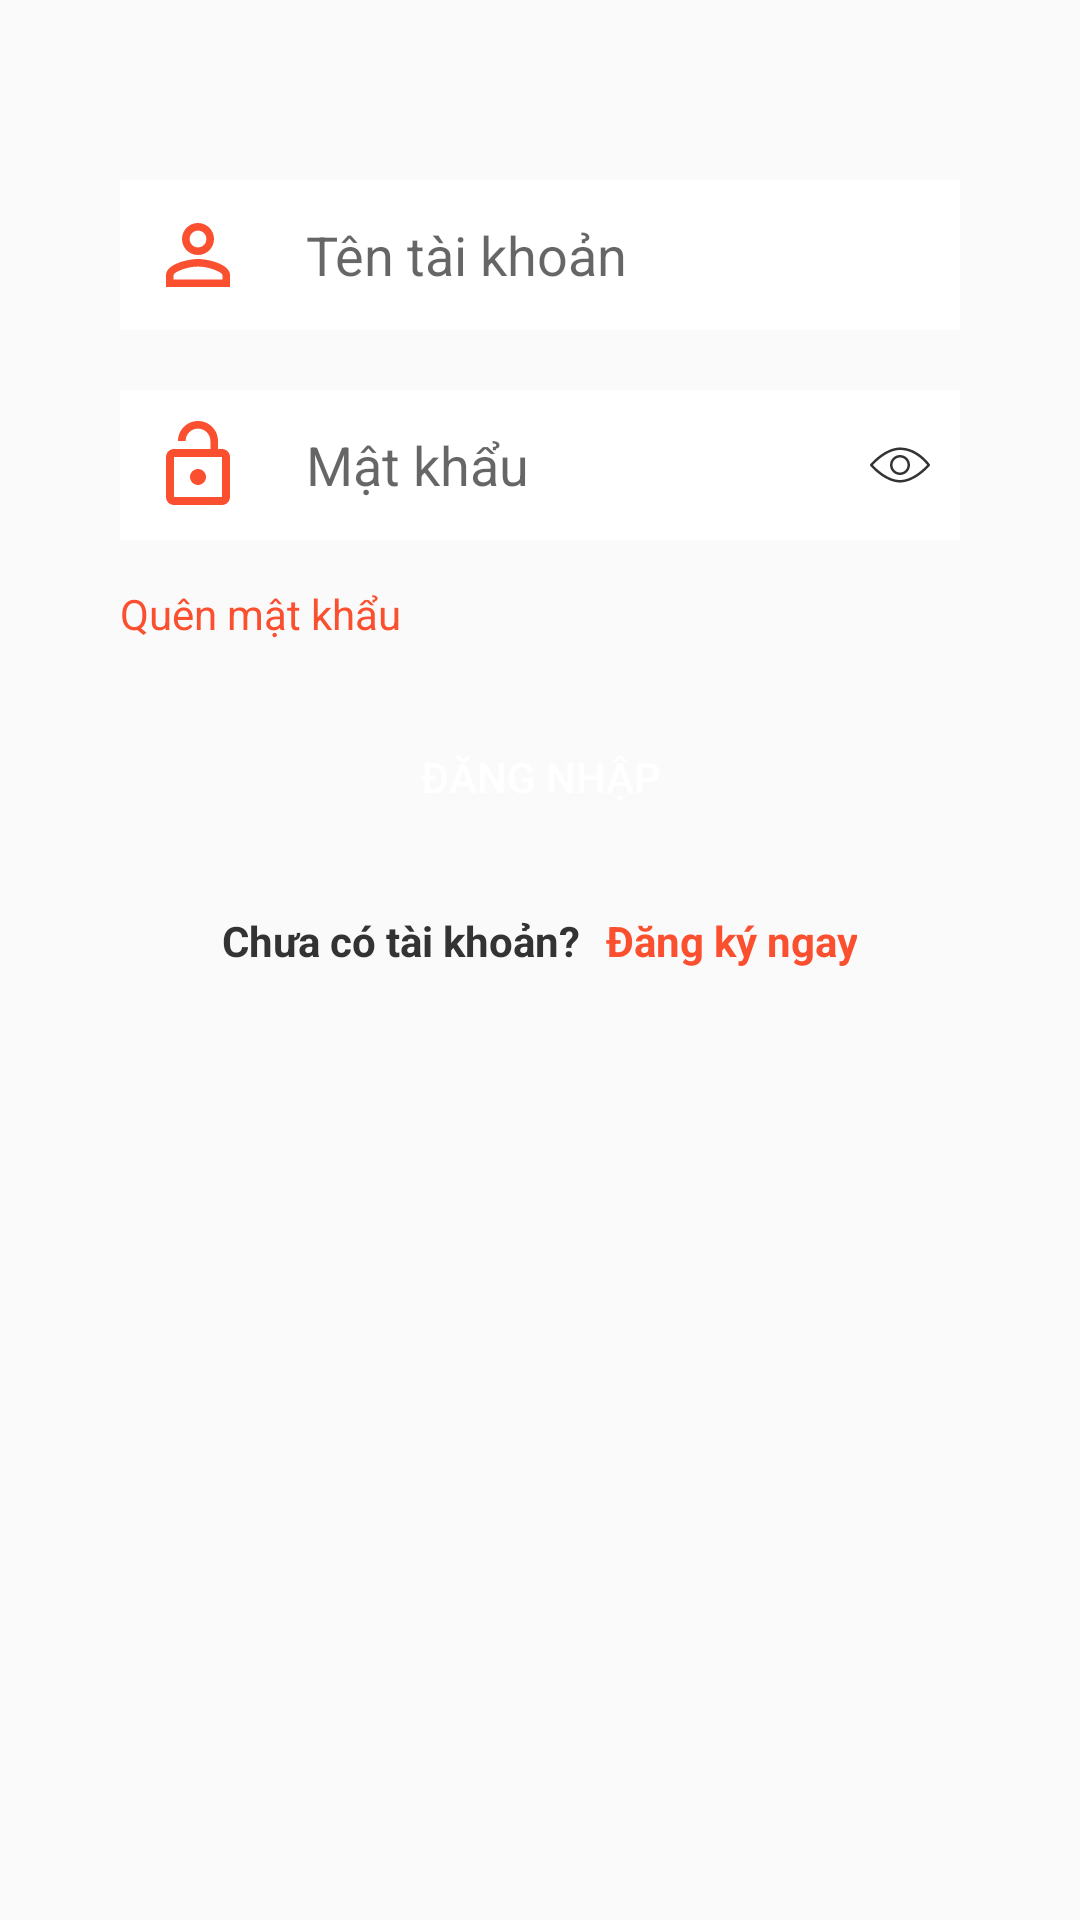

Reconstruct the res/layout file that produces this screen, plus the resources it refers to.
<!-- AndroidManifest.xml: application theme AppTheme -->
<!-- res/layout/activilogin.xml -->
<?xml version="1.0" encoding="utf-8"?>
<LinearLayout xmlns:android="http://schemas.android.com/apk/res/android"
    android:layout_width="match_parent"
    android:layout_height="match_parent"
    android:orientation="vertical">

    <ScrollView
        android:layout_width="match_parent"
        android:layout_height="match_parent"
        android:padding="40dp">

        <LinearLayout
            android:layout_width="match_parent"
            android:layout_height="match_parent"
            android:layout_marginTop="20dp"
            android:orientation="vertical">

            <LinearLayout
                android:layout_width="match_parent"
                android:layout_height="50dp"
                android:orientation="horizontal">

                <LinearLayout
                    android:layout_width="wrap_content"
                    android:layout_height="match_parent"
                    android:background="#fff"
                    android:gravity="center"
                    android:paddingLeft="10dp"
                    android:paddingRight="10dp">

                    <ImageView
                        android:layout_width="wrap_content"
                        android:layout_height="50dp"
                        android:src="@drawable/icon_user"></ImageView>
                </LinearLayout>

                <EditText
                    android:id="@+id/edtUsername"
                    android:layout_width="match_parent"
                    android:layout_height="match_parent"
                    android:background="#fff"
                    android:hint="Tên tài khoản"
                    android:inputType="text"
                    android:paddingLeft="10dp"
                    android:paddingRight="10dp">

                </EditText>
            </LinearLayout>

            <FrameLayout
                android:layout_width="match_parent"
                android:layout_height="50dp"
                android:layout_marginTop="20dp">

                <LinearLayout
                    android:layout_width="match_parent"
                    android:layout_height="50dp"
                    android:orientation="horizontal">

                    <LinearLayout
                        android:layout_width="wrap_content"
                        android:layout_height="match_parent"
                        android:background="#fff"
                        android:gravity="center"
                        android:paddingLeft="10dp"
                        android:paddingRight="10dp">

                        <ImageView
                            android:layout_width="wrap_content"
                            android:layout_height="50dp"
                            android:src="@drawable/ic_open"></ImageView>
                    </LinearLayout>

                    <EditText
                        android:id="@+id/edtPassword"
                        android:layout_width="match_parent"
                        android:layout_height="match_parent"
                        android:background="#fff"
                        android:hint="Mật khẩu"
                        android:inputType="textPassword"
                        android:paddingLeft="10dp"
                        android:paddingRight="40dp">

                    </EditText>
                </LinearLayout>

                <ImageView
                    android:id="@+id/ivHidePassword"
                    android:layout_width="20dp"
                    android:layout_height="wrap_content"
                    android:layout_gravity="end"
                    android:layout_marginRight="10dp"
                    android:src="@drawable/ic_eye" />
            </FrameLayout>

            <LinearLayout
                android:layout_width="match_parent"
                android:layout_height="match_parent"
                android:gravity="center"
                android:orientation="vertical"
                android:paddingTop="5dp">

                <TextView
                    android:id="@+id/txtForgetPassword"
                    android:layout_width="match_parent"
                    android:layout_height="wrap_content"
                    android:layout_marginTop="10dp"
                    android:paddingRight="5dp"
                    android:text="Quên mật khẩu"
                    android:textAlignment="textStart"
                    android:textColor="@color/colorPrimary" />

                <Button
                    android:id="@+id/btnLogin"
                    android:layout_width="match_parent"
                    android:layout_height="50dp"
                    android:layout_marginTop="20dp"
                    android:background="@drawable/button_login"
                    android:paddingLeft="20dp"
                    android:paddingRight="20dp"
                    android:text="Đăng nhập"
                    android:textColor="#fff" />

                <LinearLayout
                    android:layout_width="match_parent"
                    android:layout_height="wrap_content"
                    android:layout_marginTop="20dp"
                    android:gravity="center_horizontal"
                    android:orientation="horizontal">

                    <TextView
                        android:layout_width="wrap_content"
                        android:layout_height="wrap_content"
                        android:paddingRight="5dp"
                        android:text="Chưa có tài khoản? "
                        android:textAlignment="textEnd"
                        android:textColor="@color/colorText"
                        android:textStyle="bold" />

                    <TextView
                        android:id="@+id/txtRegister"
                        android:layout_width="wrap_content"
                        android:layout_height="wrap_content"
                        android:text="Đăng ký ngay"
                        android:textAlignment="textEnd"
                        android:textColor="@color/colorPrimary"
                        android:textStyle="bold" />
                </LinearLayout>
            </LinearLayout>
        </LinearLayout>
    </ScrollView>
</LinearLayout>
<!-- resources referenced by this layout -->
<resources>
  <color name="colorPrimary">#fa5030</color>
  <color name="colorText">#333</color>
  <!-- drawable ic_eye (drawable) -->
  <vector xmlns:android="http://schemas.android.com/apk/res/android"
      android:width="511.992dp"
      android:height="511.992dp"
      android:viewportWidth="511.992"
      android:viewportHeight="511.992">
      <path
          android:fillColor="#333"
          android:pathData="M510.096,249.937c-4.032,-5.867 -100.928,-143.275 -254.101,-143.275C124.56,106.662 7.44,243.281 2.512,249.105c-3.349,3.968 -3.349,9.792 0,13.781C7.44,268.71 124.56,405.329 255.995,405.329S504.549,268.71 509.477,262.886C512.571,259.217 512.848,253.905 510.096,249.937zM255.995,383.996c-105.365,0 -205.547,-100.48 -230.997,-128c25.408,-27.541 125.483,-128 230.997,-128c123.285,0 210.304,100.331 231.552,127.424C463.013,282.065 362.256,383.996 255.995,383.996z"/>
      <path
          android:fillColor="#333"
          android:pathData="M255.995,170.662c-47.061,0 -85.333,38.272 -85.333,85.333s38.272,85.333 85.333,85.333s85.333,-38.272 85.333,-85.333S303.056,170.662 255.995,170.662zM255.995,319.996c-35.285,0 -64,-28.715 -64,-64s28.715,-64 64,-64s64,28.715 64,64S291.28,319.996 255.995,319.996z"/>
  </vector>
  <!-- drawable ic_open (drawable) -->
  <vector android:height="32dp" android:tint="#fa5030"
      android:viewportHeight="24.0" android:viewportWidth="24.0"
      android:width="32dp" xmlns:android="http://schemas.android.com/apk/res/android">
      <path android:fillColor="#FF000000" android:pathData="M12,17c1.1,0 2,-0.9 2,-2s-0.9,-2 -2,-2 -2,0.9 -2,2 0.9,2 2,2zM18,8h-1L17,6c0,-2.76 -2.24,-5 -5,-5S7,3.24 7,6h1.9c0,-1.71 1.39,-3.1 3.1,-3.1 1.71,0 3.1,1.39 3.1,3.1v2L6,8c-1.1,0 -2,0.9 -2,2v10c0,1.1 0.9,2 2,2h12c1.1,0 2,-0.9 2,-2L20,10c0,-1.1 -0.9,-2 -2,-2zM18,20L6,20L6,10h12v10z"/>
  </vector>
  <!-- drawable icon_user (drawable) -->
  <vector android:height="32dp" android:tint="#fa5030"
      android:viewportHeight="24.0" android:viewportWidth="24.0"
      android:width="32dp" xmlns:android="http://schemas.android.com/apk/res/android">
      <path android:fillColor="#FF000000" android:pathData="M12,5.9c1.16,0 2.1,0.94 2.1,2.1s-0.94,2.1 -2.1,2.1S9.9,9.16 9.9,8s0.94,-2.1 2.1,-2.1m0,9c2.97,0 6.1,1.46 6.1,2.1v1.1L5.9,18.1L5.9,17c0,-0.64 3.13,-2.1 6.1,-2.1M12,4C9.79,4 8,5.79 8,8s1.79,4 4,4 4,-1.79 4,-4 -1.79,-4 -4,-4zM12,13c-2.67,0 -8,1.34 -8,4v3h16v-3c0,-2.66 -5.33,-4 -8,-4z"/>
  </vector>
  <style name="AppTheme" parent="Theme.AppCompat.Light.NoActionBar">
          
          <item name="colorPrimary">@color/colorRed1</item>
          <item name="colorPrimaryDark">@color/colorRed1</item>
          <item name="colorAccent">@color/colorAccent</item>
      </style>
  <color name="colorAccent">#03DAC5</color>
</resources>
